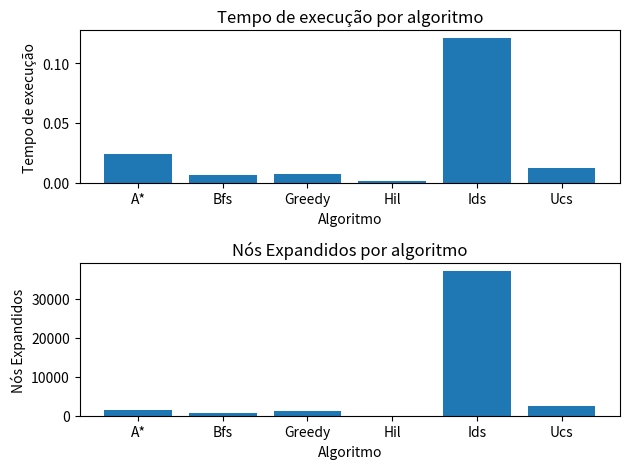

Generate this figure with matplotlib:
import pandas as pd
import matplotlib.pyplot as plt

# Dados brutos
dados_brutos = """
Algoritmo A*:
    Os tempos são: [0.0001010894775390625, 0.00013184547424316406, 0.0001780986785888672, 0.0004897117614746094, 0.0006477832794189453, 0.0010561943054199219, 0.0008878707885742188, 0.0032165050506591797, 0.00834798812866211, 0.010363578796386719, 0.024087190628051758]
    Os tamanhos são: [0, 6, 19, 45, 85, 130, 140, 408, 641, 916, 1525]

Algoritmo Bfs:
    Os tempos são: [0.00010132789611816406, 0.00010013580322265625, 0.00010895729064941406, 0.0001361370086669922, 0.00023126602172851562, 0.0003323554992675781, 0.00045418739318847656, 0.0011067390441894531, 0.0015521049499511719, 0.0022687911987304688, 0.006044626235961914]
    Os tamanhos são: [0, 4, 11, 17, 29, 45, 67, 181, 256, 359, 676]

Algoritmo Greedy:
    Os tempos são: [0.00010061264038085938, 0.00010228157043457031, 0.000141143798828125, 0.00012302398681640625, 0.00013566017150878906, 0.00010776519775390625, 0.00011610984802246094, 0.002976655960083008, 0.00014519691467285156, 0.0018689632415771484, 0.007439851760864258]
    Os tamanhos são: [0, 4, 8, 11, 13, 16, 18, 543, 23, 351, 1241]

Algoritmo Hill Climbing:
    Os tempos são: [9.322166442871094e-05, 0.00015163421630859375, 0.0002155303955078125, 0.0002923011779785156, 0.0004596710205078125, 0.0010039806365966797, 0.00011610984802246094, 0.0002892017364501953, 0.00048160552978515625, 0.00030612945556640625, 0.0008533000946044922]
    Os tamanhos são: [0, 2, 4, 6, 16, 34, 1, 19, 9, 7, 13]
Algoritmo Ids:
    Os tempos são: [9.608268737792969e-05, 5.53131103515625e-05, 0.00011396408081054688, 0.000171661376953125, 0.0005612373352050781, 0.0011518001556396484, 0.0024671554565429688, 0.00407719612121582, 0.00961160659790039, 0.04265260696411133, 0.12145614624023438]
    Os tamanhos são: [0, 4, 16, 32, 124, 293, 677, 1118, 2504, 11923, 37221]

Algoritmo Ucs:
    Os tempos são: [0.00011706352233886719, 0.00011086463928222656, 0.00017571449279785156, 0.0001933574676513672, 0.0004253387451171875, 0.0005047321319580078, 0.0008218288421630859, 0.0014841556549072266, 0.0021750926971435547, 0.006318092346191406, 0.012326717376708984]
    Os tamanhos são: [0, 10, 29, 33, 89, 105, 173, 305, 523, 1260, 2478]
"""

# Dividir os dados brutos em linhas
linhas = dados_brutos.split("\n")

# Inicializar listas para armazenar os dados
algoritmos = []
tempos = []
tamanhos = []

# Processar cada linha
for linha in linhas:
    if "Algoritmo" in linha:
        # Esta é uma linha de nome de algoritmo
        algoritmo = linha.split(" ")[1][:-1]  # Remover o ':' do final
    elif "Os tempos são" in linha:
        # Esta é uma linha de tempos
        tempo = list(map(float, linha.split(":")[1].strip()[1:-1].split(", ")))
    elif "Os tamanhos são" in linha:
        # Esta é uma linha de tamanhos
        tamanho = list(map(int, linha.split(":")[1].strip()[1:-1].split(", ")))
        
        # Adicionar os dados às listas
        algoritmos.extend([algoritmo]*len(tempo))
        tempos.extend(tempo)
        tamanhos.extend(tamanho)

# Criar o DataFrame
df = pd.DataFrame({
    "Algoritmo": algoritmos,
    "Tempo de execução": tempos,
    "Nós Expandidos": tamanhos
})

print(df)
# Criar uma figura com dois subplots
fig, axs = plt.subplots(2)

# Criar o primeiro gráfico (Tempo de execução)
axs[0].bar(df['Algoritmo'], df['Tempo de execução'])
axs[0].set_title('Tempo de execução por algoritmo')
axs[0].set_xlabel('Algoritmo')
axs[0].set_ylabel('Tempo de execução')

# Criar o segundo gráfico (Nós Expandidos)
axs[1].bar(df['Algoritmo'], df['Nós Expandidos'])
axs[1].set_title('Nós Expandidos por algoritmo')
axs[1].set_xlabel('Algoritmo')
axs[1].set_ylabel('Nós Expandidos')

# Ajustar o layout
fig.tight_layout()

# Mostrar os gráficos
plt.show()
